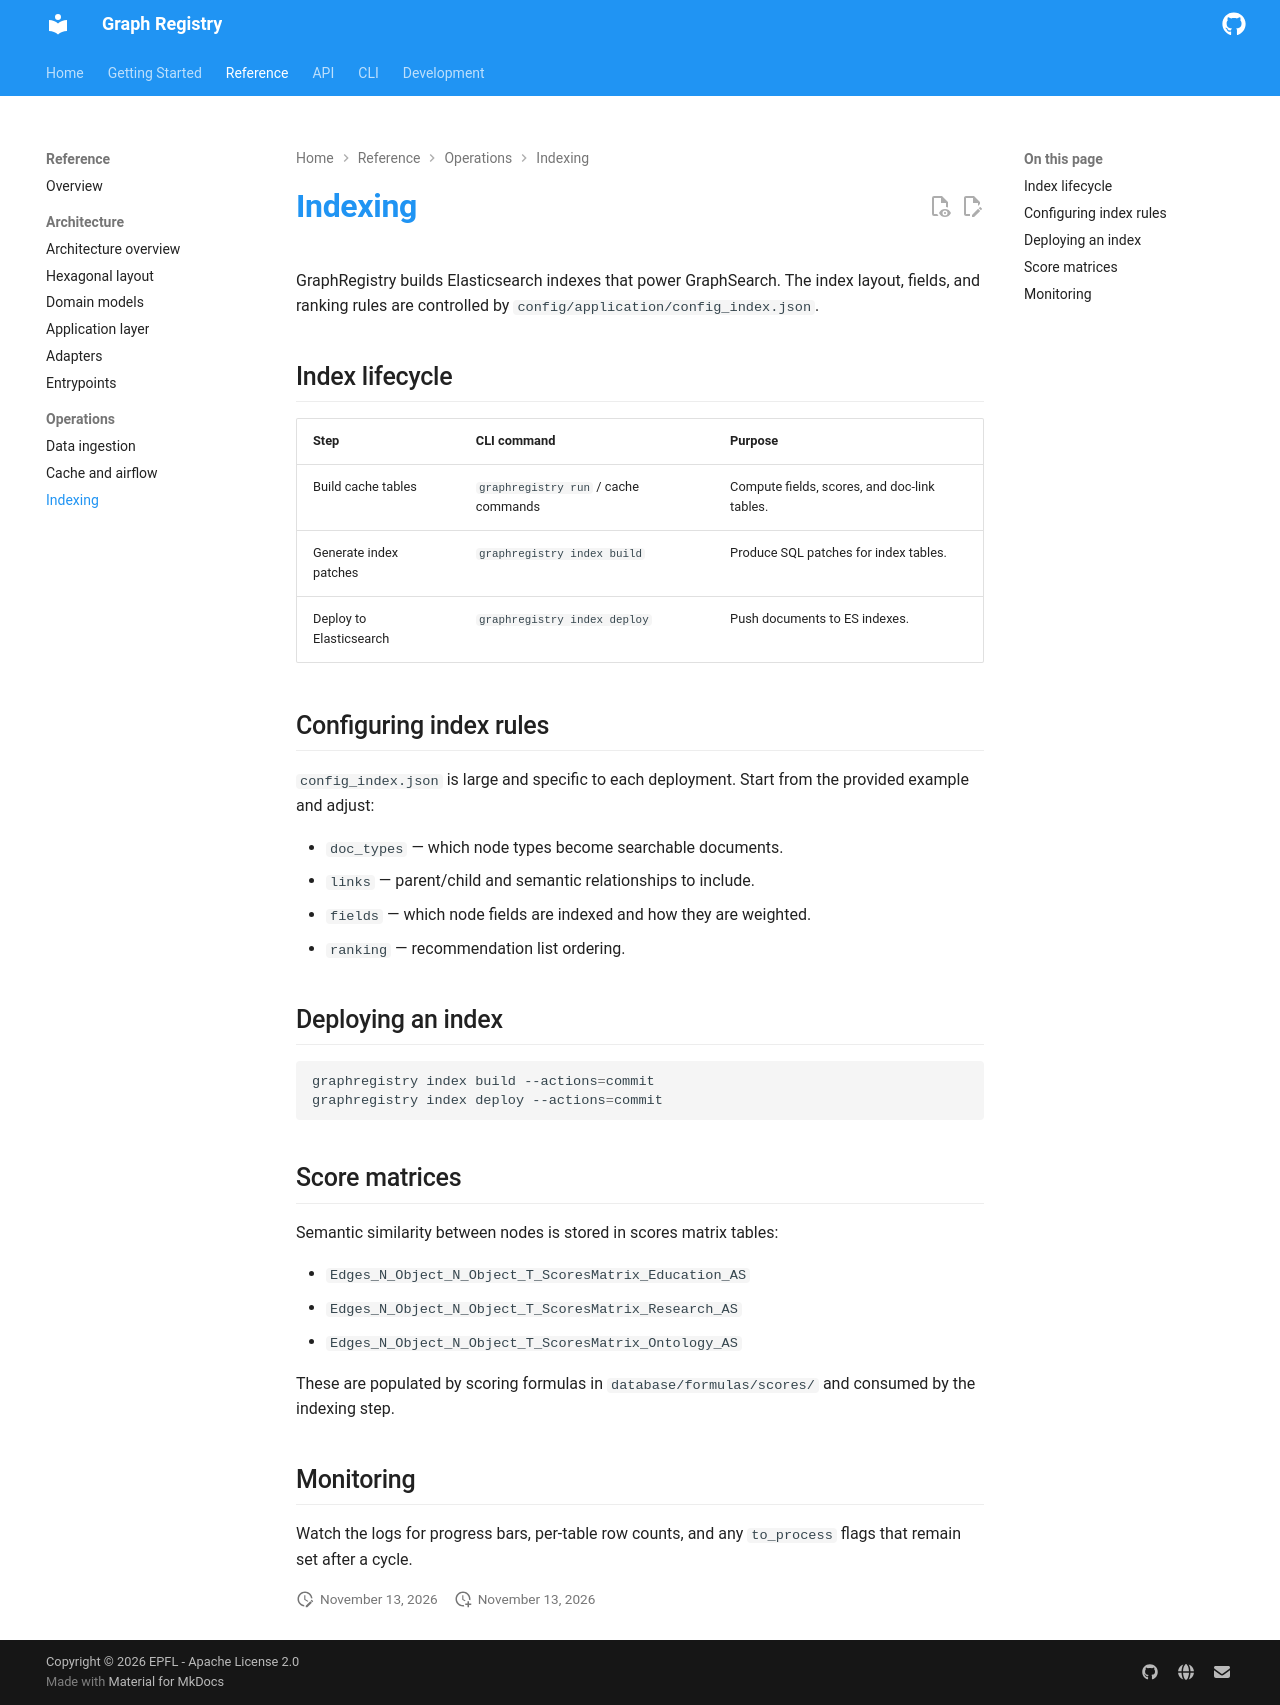

repository: epflgraph/graphregistry · page: reference/operations/indexing/index.html · generator: mkdocs

# Indexing

GraphRegistry builds Elasticsearch indexes that power GraphSearch. The index layout, fields, and ranking rules are controlled by `config/application/config_index.json`.

## Index lifecycle

| Step | CLI command | Purpose |
|------|-------------|---------|
| Build cache tables | `graphregistry run` / cache commands | Compute fields, scores, and doc-link tables. |
| Generate index patches | `graphregistry index build` | Produce SQL patches for index tables. |
| Deploy to Elasticsearch | `graphregistry index deploy` | Push documents to ES indexes. |

## Configuring index rules

`config_index.json` is large and specific to each deployment. Start from the provided example and adjust:

- `doc_types` — which node types become searchable documents.
- `links` — parent/child and semantic relationships to include.
- `fields` — which node fields are indexed and how they are weighted.
- `ranking` — recommendation list ordering.

## Deploying an index

```bash
graphregistry index build --actions=commit
graphregistry index deploy --actions=commit
```

## Score matrices

Semantic similarity between nodes is stored in scores matrix tables:

- `Edges_N_Object_N_Object_T_ScoresMatrix_Education_AS`
- `Edges_N_Object_N_Object_T_ScoresMatrix_Research_AS`
- `Edges_N_Object_N_Object_T_ScoresMatrix_Ontology_AS`

These are populated by scoring formulas in `database/formulas/scores/` and consumed by the indexing step.

## Monitoring

Watch the logs for progress bars, per-table row counts, and any `to_process` flags that remain set after a cycle.
